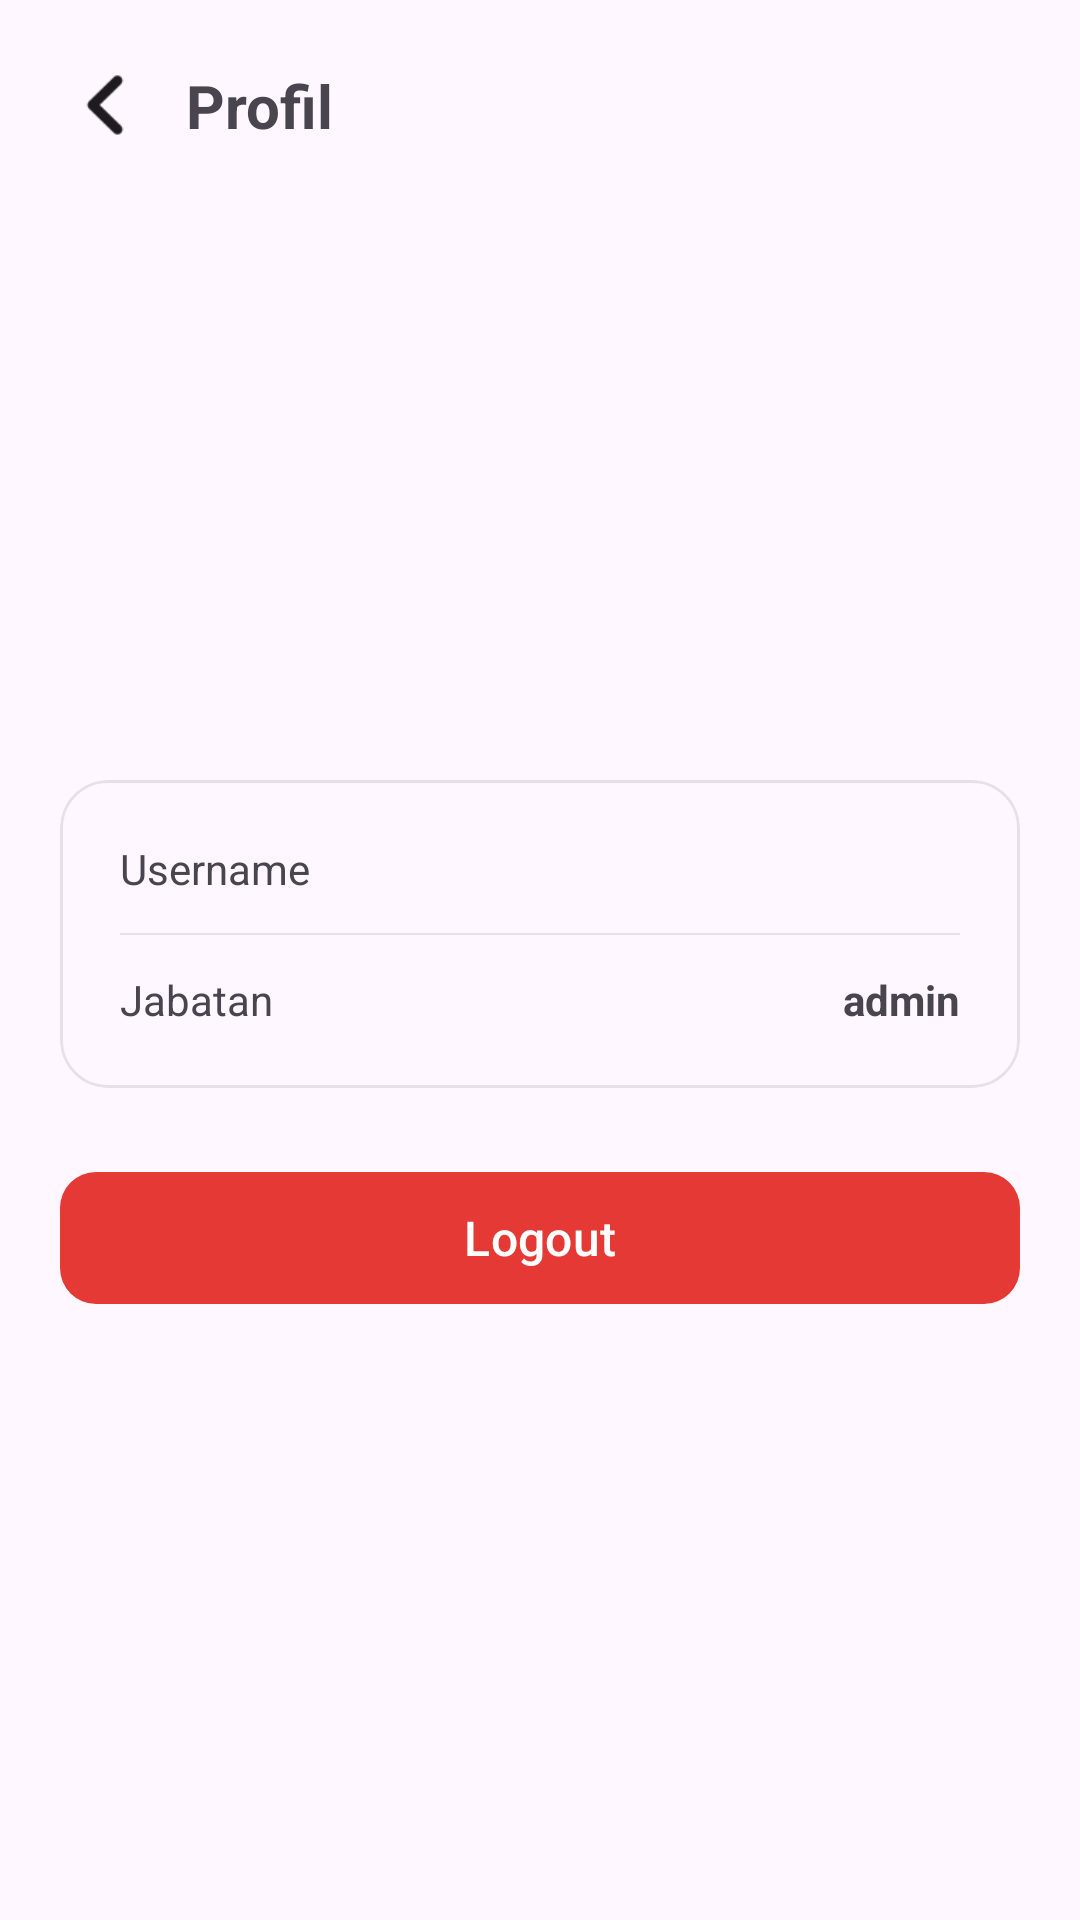

This screen was rendered from an Android layout file. Write that file and the resources it references.
<!-- AndroidManifest.xml: application theme Theme.Pos -->
<!-- res/layout/activity_profile.xml -->
<?xml version="1.0" encoding="utf-8"?>
<androidx.constraintlayout.widget.ConstraintLayout
    xmlns:android="http://schemas.android.com/apk/res/android"
    xmlns:app="http://schemas.android.com/apk/res-auto"
    android:layout_width="match_parent"
    android:layout_height="match_parent">

    <ScrollView
        android:layout_width="match_parent"
        android:layout_height="match_parent"
        android:fillViewport="true">

        <androidx.constraintlayout.widget.ConstraintLayout
            android:layout_width="match_parent"
            android:layout_height="wrap_content"
            android:padding="20dp">

            <ImageView
                android:id="@+id/ivKembali"
                android:layout_width="30dp"
                android:layout_height="30dp"
                android:src="@drawable/back"
                android:contentDescription="Kembali"
                app:tint="?attr/colorOnBackground"
                app:layout_constraintStart_toStartOf="parent"
                app:layout_constraintTop_toTopOf="parent"/>

            <TextView
                android:id="@+id/tvJudul"
                android:layout_width="wrap_content"
                android:layout_height="wrap_content"
                android:text="Profil"
                android:textSize="20sp"
                android:textStyle="bold"
                android:layout_marginStart="12dp"
                app:layout_constraintStart_toEndOf="@id/ivKembali"
                app:layout_constraintTop_toTopOf="@id/ivKembali"
                app:layout_constraintBottom_toBottomOf="@id/ivKembali"/>

            <TextView
                android:id="@+id/tvAvatar"
                android:layout_width="80dp"
                android:layout_height="80dp"
                android:gravity="center"
                android:textSize="28sp"
                android:textStyle="bold"
                android:textColor="#FFFFFF"
                android:background="@drawable/bg_avatar_circle"
                android:layout_marginTop="32dp"
                app:layout_constraintStart_toStartOf="parent"
                app:layout_constraintEnd_toEndOf="parent"
                app:layout_constraintTop_toBottomOf="@id/ivKembali"/>

            <TextView
                android:id="@+id/tvNamaPegawai"
                android:layout_width="wrap_content"
                android:layout_height="wrap_content"
                android:layout_marginTop="16dp"
                android:textSize="20sp"
                android:textStyle="bold"
                app:layout_constraintStart_toStartOf="parent"
                app:layout_constraintEnd_toEndOf="parent"
                app:layout_constraintTop_toBottomOf="@id/tvAvatar"/>

            <TextView
                android:id="@+id/tvJabatan"
                android:layout_width="wrap_content"
                android:layout_height="wrap_content"
                android:layout_marginTop="4dp"
                android:textSize="14sp"
                android:textColor="?android:attr/textColorSecondary"
                app:layout_constraintStart_toStartOf="parent"
                app:layout_constraintEnd_toEndOf="parent"
                app:layout_constraintTop_toBottomOf="@id/tvNamaPegawai"/>

            <com.google.android.material.card.MaterialCardView
                android:id="@+id/cardInfo"
                android:layout_width="match_parent"
                android:layout_height="wrap_content"
                android:layout_marginTop="32dp"
                app:cardCornerRadius="16dp"
                app:cardElevation="0dp"
                app:strokeWidth="1dp"
                app:strokeColor="?attr/colorSurfaceVariant"
                app:layout_constraintTop_toBottomOf="@id/tvJabatan"
                app:layout_constraintStart_toStartOf="parent"
                app:layout_constraintEnd_toEndOf="parent">

                <LinearLayout
                    android:layout_width="match_parent"
                    android:layout_height="wrap_content"
                    android:orientation="vertical"
                    android:padding="20dp">

                    <LinearLayout
                        android:layout_width="match_parent"
                        android:layout_height="wrap_content"
                        android:orientation="horizontal"
                        android:gravity="center_vertical">

                        <TextView
                            android:layout_width="0dp"
                            android:layout_height="wrap_content"
                            android:layout_weight="1"
                            android:text="Username"
                            android:textSize="14sp"
                            android:textColor="?android:attr/textColorSecondary"/>

                        <TextView
                            android:id="@+id/tvUsername"
                            android:layout_width="wrap_content"
                            android:layout_height="wrap_content"
                            android:textSize="14sp"
                            android:textStyle="bold"/>
                    </LinearLayout>

                    <View
                        android:layout_width="match_parent"
                        android:layout_height="0.5dp"
                        android:layout_marginVertical="12dp"
                        android:background="?attr/colorSurfaceVariant"/>

                    <LinearLayout
                        android:layout_width="match_parent"
                        android:layout_height="wrap_content"
                        android:orientation="horizontal"
                        android:gravity="center_vertical">

                        <TextView
                            android:layout_width="0dp"
                            android:layout_height="wrap_content"
                            android:layout_weight="1"
                            android:text="Jabatan"
                            android:textSize="14sp"
                            android:textColor="?android:attr/textColorSecondary"/>

                        <TextView
                            android:id="@+id/tvJabatanDetail"
                            android:layout_width="wrap_content"
                            android:layout_height="wrap_content"
                            android:text="admin"
                            android:textSize="14sp"
                            android:textStyle="bold"/>
                    </LinearLayout>
                </LinearLayout>
            </com.google.android.material.card.MaterialCardView>

            <com.google.android.material.button.MaterialButton
                android:id="@+id/btnLogout"
                android:layout_width="match_parent"
                android:layout_height="52dp"
                android:layout_marginTop="24dp"
                android:text="Logout"
                android:textSize="16sp"
                app:backgroundTint="#E53935"
                app:cornerRadius="12dp"
                app:layout_constraintTop_toBottomOf="@id/cardInfo"
                app:layout_constraintStart_toStartOf="parent"
                app:layout_constraintEnd_toEndOf="parent"/>

        </androidx.constraintlayout.widget.ConstraintLayout>
    </ScrollView>
</androidx.constraintlayout.widget.ConstraintLayout>
<!-- resources referenced by this layout -->
<resources>
  <!-- drawable back: png bitmap (drawable, 611 bytes) -->
  <style name="Theme.Pos" parent="Base.Theme.Pos" />
  <style name="Base.Theme.Pos" parent="Theme.Material3.DayNight.NoActionBar">
      </style>
</resources>
